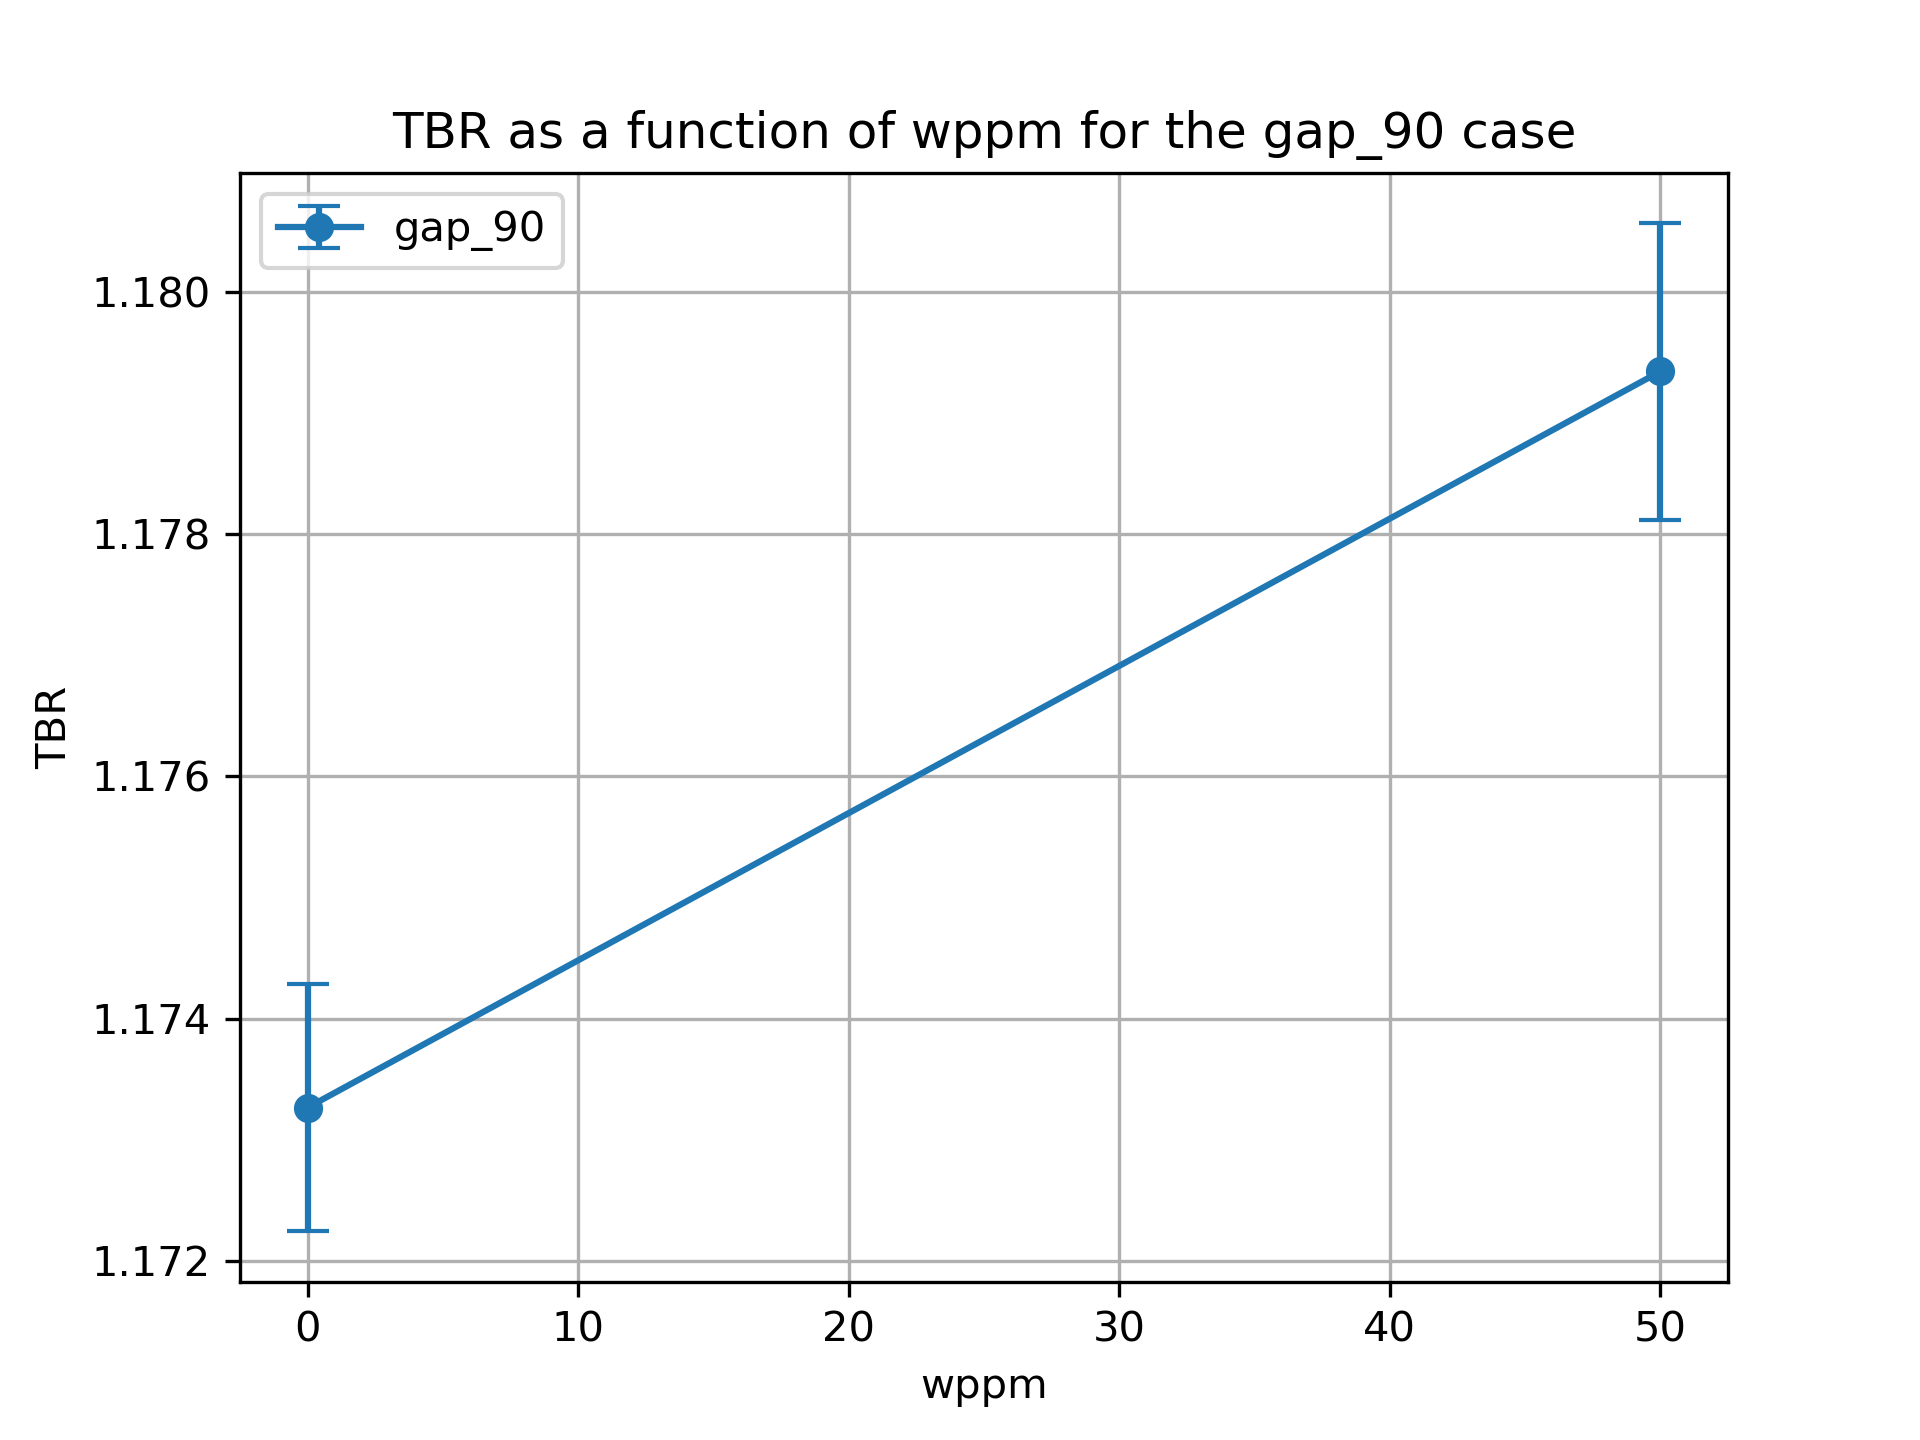

Source data for this figure (header and first rows):
cell, nuclide, score, mean, std. dev., wppm
6, Li6, (n,Xt), 0.07714, 0.0001797, 0.0
6, Li7, (n,Xt), 0.01924, 2.3570863504754716e-05, 0.0
10, Li6, (n,Xt), 0.989, 0.0009961, 0.0
10, Li7, (n,Xt), 0.08706, 0.0001229, 0.0
13, Li6, (n,Xt), 0.0007967, 3.663664507059051e-05, 0.0
13, Li7, (n,Xt), 1.43790802195409e-05, 1.5178279448762755e-06, 0.0
20, Li6, (n,Xt), 0.07724, 0.0001049, 50.0
20, Li7, (n,Xt), 0.01904, 2.30814544498398e-05, 50.0
23, Li6, (n,Xt), 0.9965, 0.001212, 50.0
23, Li7, (n,Xt), 0.08569, 0.0001243, 50.0
26, Li6, (n,Xt), 0.0008416, 3.4582235705087686e-05, 50.0
26, Li7, (n,Xt), 1.295612965733511e-05, 1.5068681910430804e-06, 50.0
